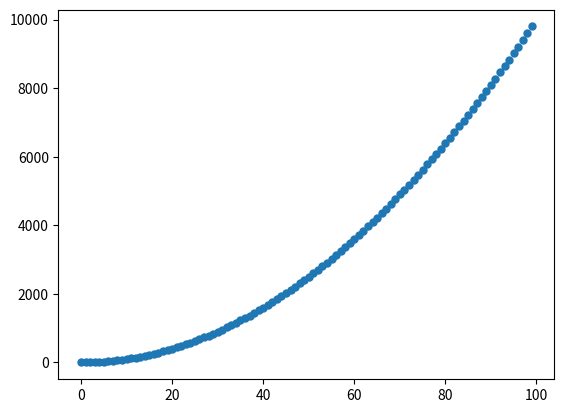

Reproduce this figure in Python.
import numpy as np
import matplotlib.pyplot as plt

def lagrange_eval(x, xpoints, ypoints):
    '''
    Lagrange interpolation method
    Input:
        - x : points to evaluate x axis
        - xpoints: precomputed points x axis values
        - ypoints: precomputed points y axis values
    Output:
        - y : interpolated points y axis
    '''
    n = np.shape(xpoints)[0]
    L = np.ones((n,np.shape(x)[0]))
    for i in range(n):
        for j in range(n):
            if i == j:
                continue
            L[i,] = L[i,] * (x - xpoints[j])/(xpoints[i]-xpoints[j])
    y = np.zeros(np.shape(x),int)
    for i in range(n):
        y = y + ypoints[i]*L[i,]
    return y

def lagrange_poly(xpoints, ypoints):
    '''
    Return a Lagrange interpolating polynomial.

    Input
        - x : array-like x-coordinates of a set of datapoints.
        - y : array-like y-coordinates of a set of datapoints, i.e. f(x).
    Output:
        - Lagrange interpolating polynomial as a `numpy.poly1d` instance    """
    '''
    n = len(xpoints)
    p = np.poly1d(0.0)
    for j in range(n):
        pt = np.poly1d(ypoints[j])
        for k in range(n):
            if k == j:
                continue
            pt *= np.poly1d([1.0, -xpoints[k]])/(xpoints[j]-xpoints[k])
        p += pt
    return p

# Self test
if __name__ == '__main__':
    x = np.array([1, 2, 5])
    y = np.square(x)
    xx = list(range(0,100,1))
    yy = lagrange_eval(xx, x, y)
    # Plot the result
    plt.scatter(xx, yy, linewidth=0.02)
    plt.plot(x, y)
    plt.show()

    p = lagrange_poly(x, y)

